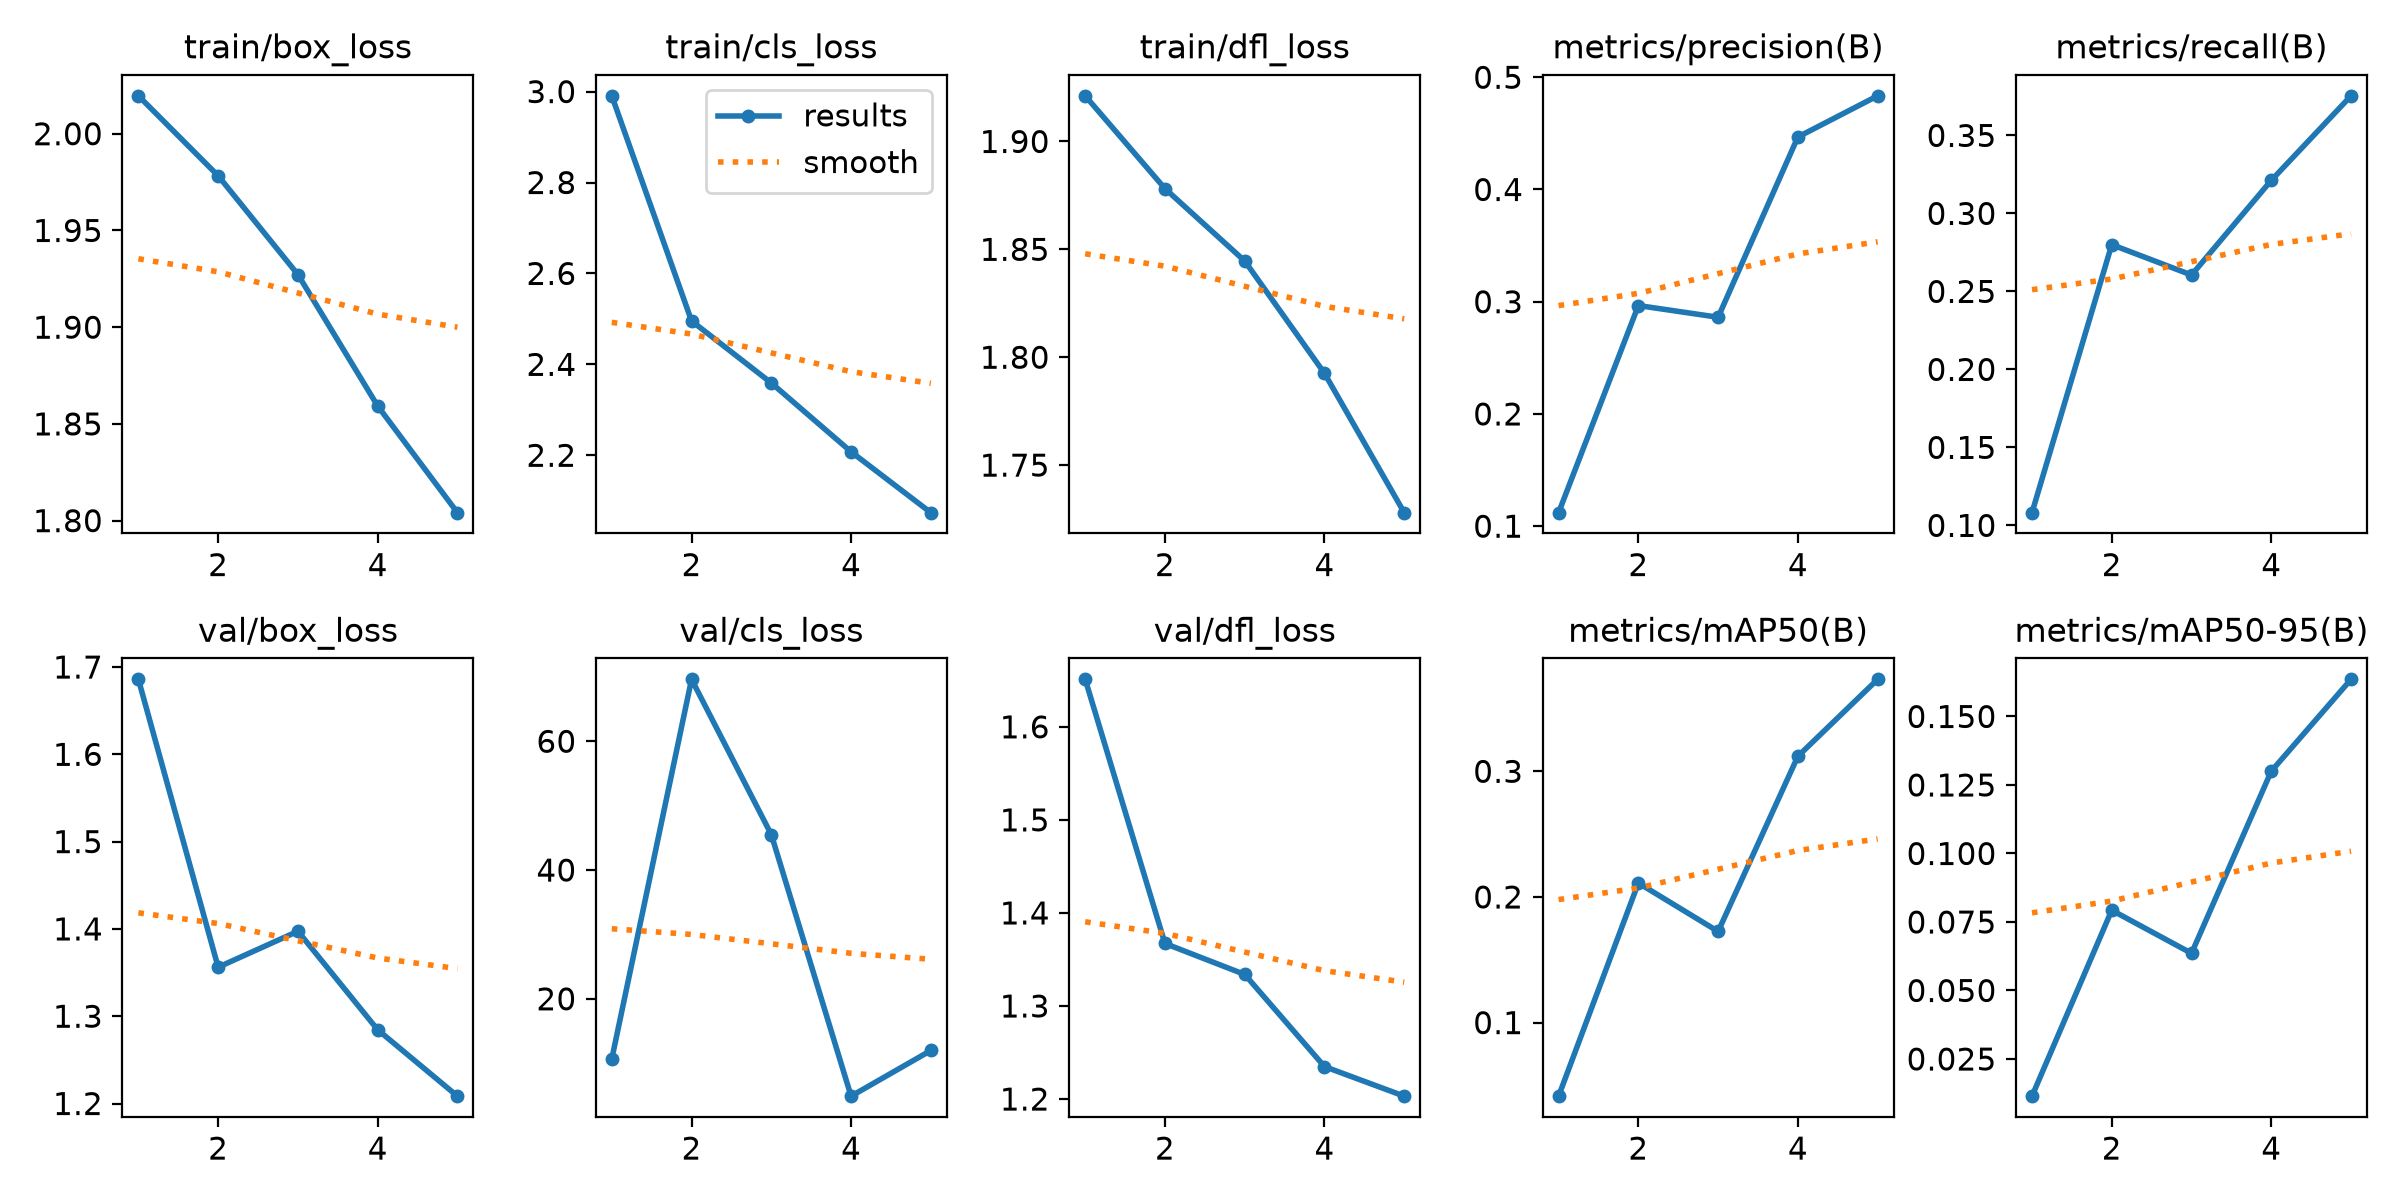

The table this chart was drawn from, first rows:
epoch, time, train/box_loss, train/cls_loss, train/dfl_loss, metrics/precision(B), metrics/recall(B), metrics/mAP50(B), metrics/mAP50-95(B), val/box_loss, val/cls_loss, val/dfl_loss, lr/pg0, lr/pg1, lr/pg2
1, 170.8, 2.02, 2.991, 1.921, 0.112, 0.1082, 0.04144, 0.01144, 1.686, 10.67, 1.651, 0.0003319, 0.0003319, 0.06714
2, 327.1, 1.978, 2.495, 1.878, 0.2966, 0.28, 0.2111, 0.07929, 1.356, 69.62, 1.367, 0.0005335, 0.0005335, 0.03401
3, 483.4, 1.927, 2.359, 1.845, 0.2862, 0.2605, 0.1725, 0.06357, 1.397, 45.5, 1.334, 0.0006031, 0.0006031, 0.0007468
4, 653.7, 1.859, 2.208, 1.793, 0.4468, 0.3212, 0.312, 0.13, 1.284, 4.881, 1.235, 0.000406, 0.000406, 0.000406
5, 817.6, 1.804, 2.074, 1.728, 0.4834, 0.3754, 0.3732, 0.1636, 1.208, 11.97, 1.203, 0.000208, 0.000208, 0.000208
